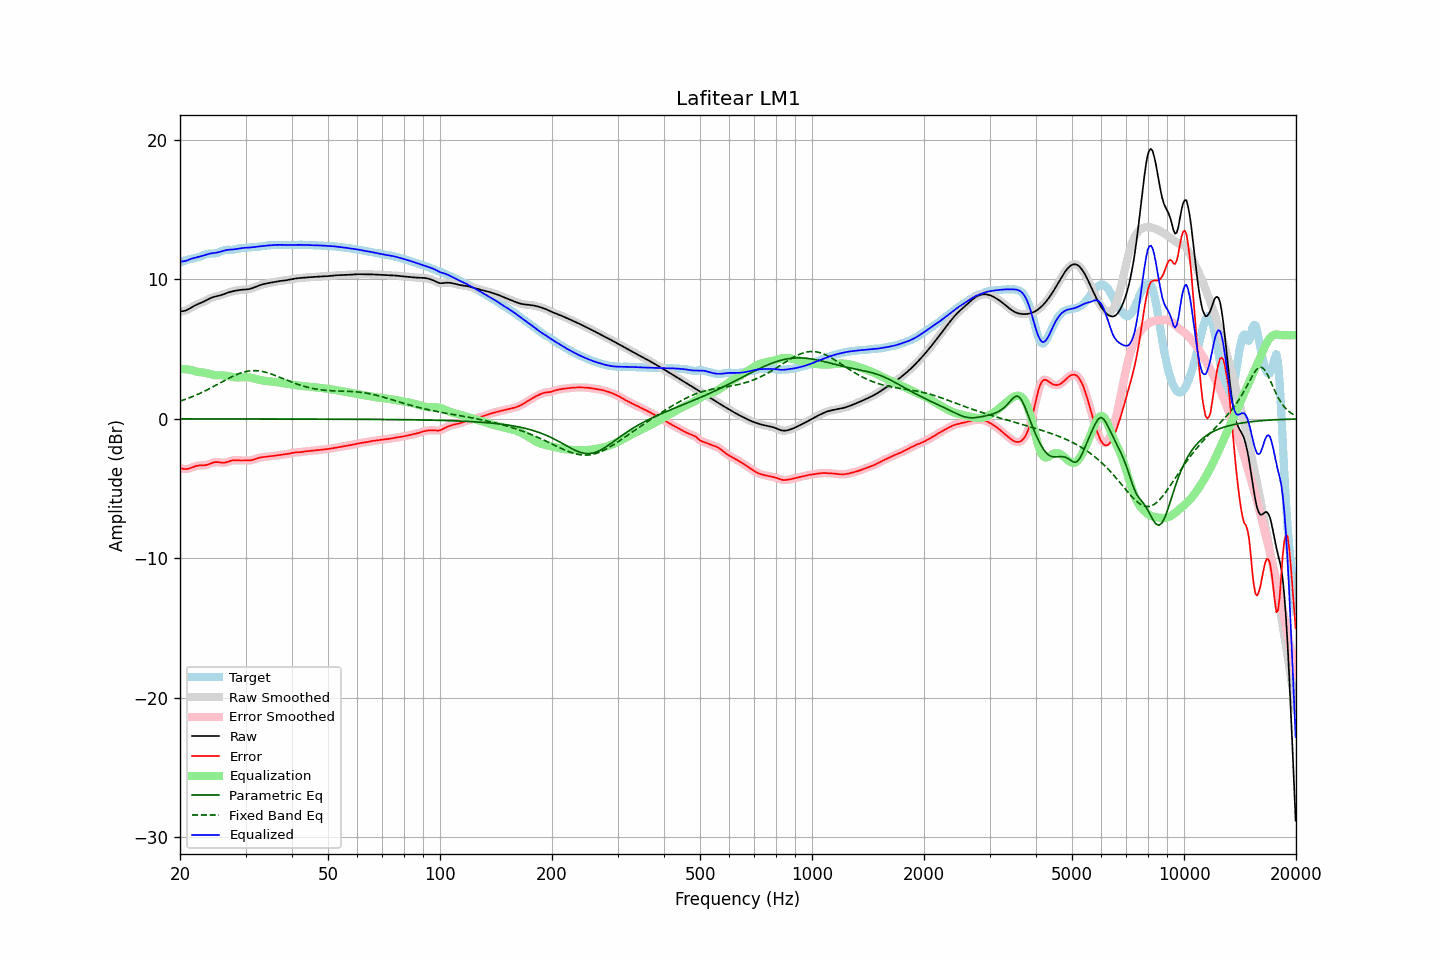

The data file committed next to this chart (first rows):
frequency, raw, error, smoothed, error_smoothed, equalization, parametric_eq, fixed_band_eq, equalized_raw, equalized_smoothed, target
20.00, 7.70, -3.52, 7.70, -3.51, 3.57, -0.00, 1.27, 11.27, 11.27, 11.22
20.20, 7.71, -3.55, 7.71, -3.56, 3.57, -0.00, 1.31, 11.28, 11.28, 11.26
20.40, 7.73, -3.58, 7.72, -3.58, 3.57, -0.00, 1.35, 11.29, 11.29, 11.31
20.61, 7.75, -3.60, 7.75, -3.60, 3.56, -0.00, 1.39, 11.31, 11.31, 11.35
20.81, 7.79, -3.60, 7.79, -3.60, 3.55, -0.00, 1.43, 11.34, 11.34, 11.39
21.02, 7.85, -3.58, 7.85, -3.58, 3.54, -0.00, 1.47, 11.38, 11.38, 11.42
21.23, 7.91, -3.55, 7.91, -3.54, 3.52, -0.00, 1.52, 11.43, 11.43, 11.45
21.44, 7.98, -3.50, 7.98, -3.50, 3.50, -0.00, 1.56, 11.48, 11.48, 11.48
21.66, 8.05, -3.45, 8.04, -3.45, 3.46, -0.00, 1.61, 11.51, 11.51, 11.50
21.87, 8.11, -3.41, 8.11, -3.41, 3.43, -0.00, 1.66, 11.54, 11.54, 11.52
22.09, 8.17, -3.38, 8.17, -3.38, 3.40, -0.00, 1.71, 11.57, 11.56, 11.54
22.31, 8.22, -3.35, 8.22, -3.35, 3.37, -0.00, 1.76, 11.59, 11.59, 11.57
22.54, 8.27, -3.34, 8.27, -3.34, 3.35, -0.00, 1.81, 11.62, 11.62, 11.61
22.76, 8.32, -3.34, 8.32, -3.34, 3.34, -0.00, 1.86, 11.66, 11.66, 11.65
22.99, 8.36, -3.34, 8.37, -3.33, 3.33, -0.00, 1.92, 11.69, 11.69, 11.70
23.22, 8.42, -3.33, 8.42, -3.33, 3.31, -0.00, 1.97, 11.73, 11.73, 11.75
23.45, 8.48, -3.31, 8.48, -3.31, 3.29, -0.00, 2.03, 11.77, 11.77, 11.79
23.69, 8.54, -3.29, 8.54, -3.28, 3.26, -0.00, 2.09, 11.80, 11.80, 11.82
23.92, 8.60, -3.25, 8.60, -3.25, 3.23, -0.00, 2.15, 11.83, 11.83, 11.84
24.16, 8.65, -3.20, 8.65, -3.20, 3.20, -0.00, 2.21, 11.85, 11.85, 11.85
24.40, 8.70, -3.16, 8.70, -3.16, 3.17, -0.00, 2.27, 11.87, 11.87, 11.86
24.65, 8.74, -3.12, 8.74, -3.12, 3.15, -0.00, 2.33, 11.89, 11.89, 11.86
24.89, 8.77, -3.10, 8.77, -3.10, 3.13, -0.00, 2.39, 11.90, 11.90, 11.87
25.14, 8.80, -3.10, 8.80, -3.10, 3.12, -0.00, 2.45, 11.92, 11.92, 11.90
25.39, 8.82, -3.11, 8.83, -3.11, 3.12, -0.00, 2.52, 11.94, 11.95, 11.93
25.65, 8.85, -3.13, 8.86, -3.13, 3.12, -0.00, 2.58, 11.98, 11.98, 11.98
25.91, 8.89, -3.14, 8.89, -3.14, 3.12, -0.00, 2.64, 12.01, 12.01, 12.03
26.16, 8.93, -3.15, 8.93, -3.15, 3.12, -0.00, 2.71, 12.04, 12.05, 12.08
26.43, 8.97, -3.14, 8.97, -3.13, 3.11, -0.00, 2.77, 12.08, 12.08, 12.11
26.69, 9.01, -3.11, 9.01, -3.11, 3.09, -0.01, 2.83, 12.10, 12.10, 12.12
26.96, 9.06, -3.07, 9.05, -3.07, 3.07, -0.01, 2.89, 12.12, 12.12, 12.12
27.23, 9.09, -3.03, 9.09, -3.03, 3.04, -0.01, 2.95, 12.13, 12.13, 12.12
27.50, 9.12, -2.99, 9.12, -2.99, 3.02, -0.01, 3.01, 12.14, 12.14, 12.12
27.77, 9.15, -2.97, 9.15, -2.97, 3.00, -0.01, 3.06, 12.15, 12.15, 12.12
28.05, 9.18, -2.97, 9.18, -2.97, 2.98, -0.01, 3.12, 12.16, 12.16, 12.14
28.33, 9.20, -2.97, 9.20, -2.97, 2.97, -0.01, 3.17, 12.17, 12.17, 12.17
28.62, 9.22, -2.98, 9.22, -2.98, 2.97, -0.01, 3.21, 12.19, 12.19, 12.20
28.90, 9.24, -2.98, 9.24, -2.98, 2.97, -0.01, 3.26, 12.21, 12.21, 12.22
29.19, 9.25, -2.99, 9.25, -2.99, 2.98, -0.01, 3.30, 12.23, 12.23, 12.24
29.48, 9.26, -2.98, 9.26, -2.99, 2.99, -0.01, 3.33, 12.25, 12.25, 12.25
29.78, 9.27, -2.98, 9.27, -2.98, 2.99, -0.01, 3.37, 12.26, 12.26, 12.25
30.08, 9.28, -2.98, 9.28, -2.99, 2.99, -0.01, 3.39, 12.27, 12.27, 12.26
30.38, 9.29, -2.99, 9.29, -2.99, 2.99, -0.01, 3.42, 12.27, 12.27, 12.27
30.68, 9.31, -2.98, 9.31, -2.98, 2.97, -0.01, 3.43, 12.28, 12.28, 12.29
30.99, 9.33, -2.97, 9.33, -2.97, 2.95, -0.01, 3.45, 12.29, 12.29, 12.31
31.30, 9.37, -2.95, 9.37, -2.95, 2.93, -0.01, 3.45, 12.30, 12.30, 12.32
31.61, 9.41, -2.91, 9.41, -2.91, 2.90, -0.01, 3.46, 12.31, 12.31, 12.32
31.93, 9.46, -2.87, 9.46, -2.87, 2.87, -0.01, 3.46, 12.33, 12.33, 12.33
32.24, 9.50, -2.83, 9.50, -2.83, 2.84, -0.01, 3.45, 12.34, 12.34, 12.33
32.57, 9.55, -2.79, 9.55, -2.79, 2.81, -0.01, 3.44, 12.36, 12.36, 12.34
32.89, 9.59, -2.77, 9.59, -2.77, 2.78, -0.01, 3.42, 12.37, 12.37, 12.36
33.22, 9.63, -2.75, 9.63, -2.75, 2.76, -0.01, 3.40, 12.38, 12.38, 12.38
33.55, 9.66, -2.74, 9.66, -2.74, 2.74, -0.01, 3.38, 12.40, 12.40, 12.40
33.89, 9.69, -2.73, 9.69, -2.73, 2.72, -0.01, 3.35, 12.41, 12.41, 12.41
34.23, 9.71, -2.71, 9.71, -2.71, 2.71, -0.01, 3.32, 12.42, 12.42, 12.43
34.57, 9.73, -2.70, 9.73, -2.70, 2.70, -0.01, 3.28, 12.43, 12.43, 12.44
34.92, 9.76, -2.69, 9.76, -2.69, 2.69, -0.01, 3.25, 12.44, 12.44, 12.45
35.27, 9.78, -2.68, 9.78, -2.68, 2.67, -0.01, 3.20, 12.45, 12.45, 12.45
35.62, 9.80, -2.66, 9.80, -2.66, 2.66, -0.01, 3.16, 12.46, 12.46, 12.46
35.97, 9.82, -2.64, 9.82, -2.64, 2.64, -0.01, 3.12, 12.46, 12.46, 12.46
... 635 more rows
